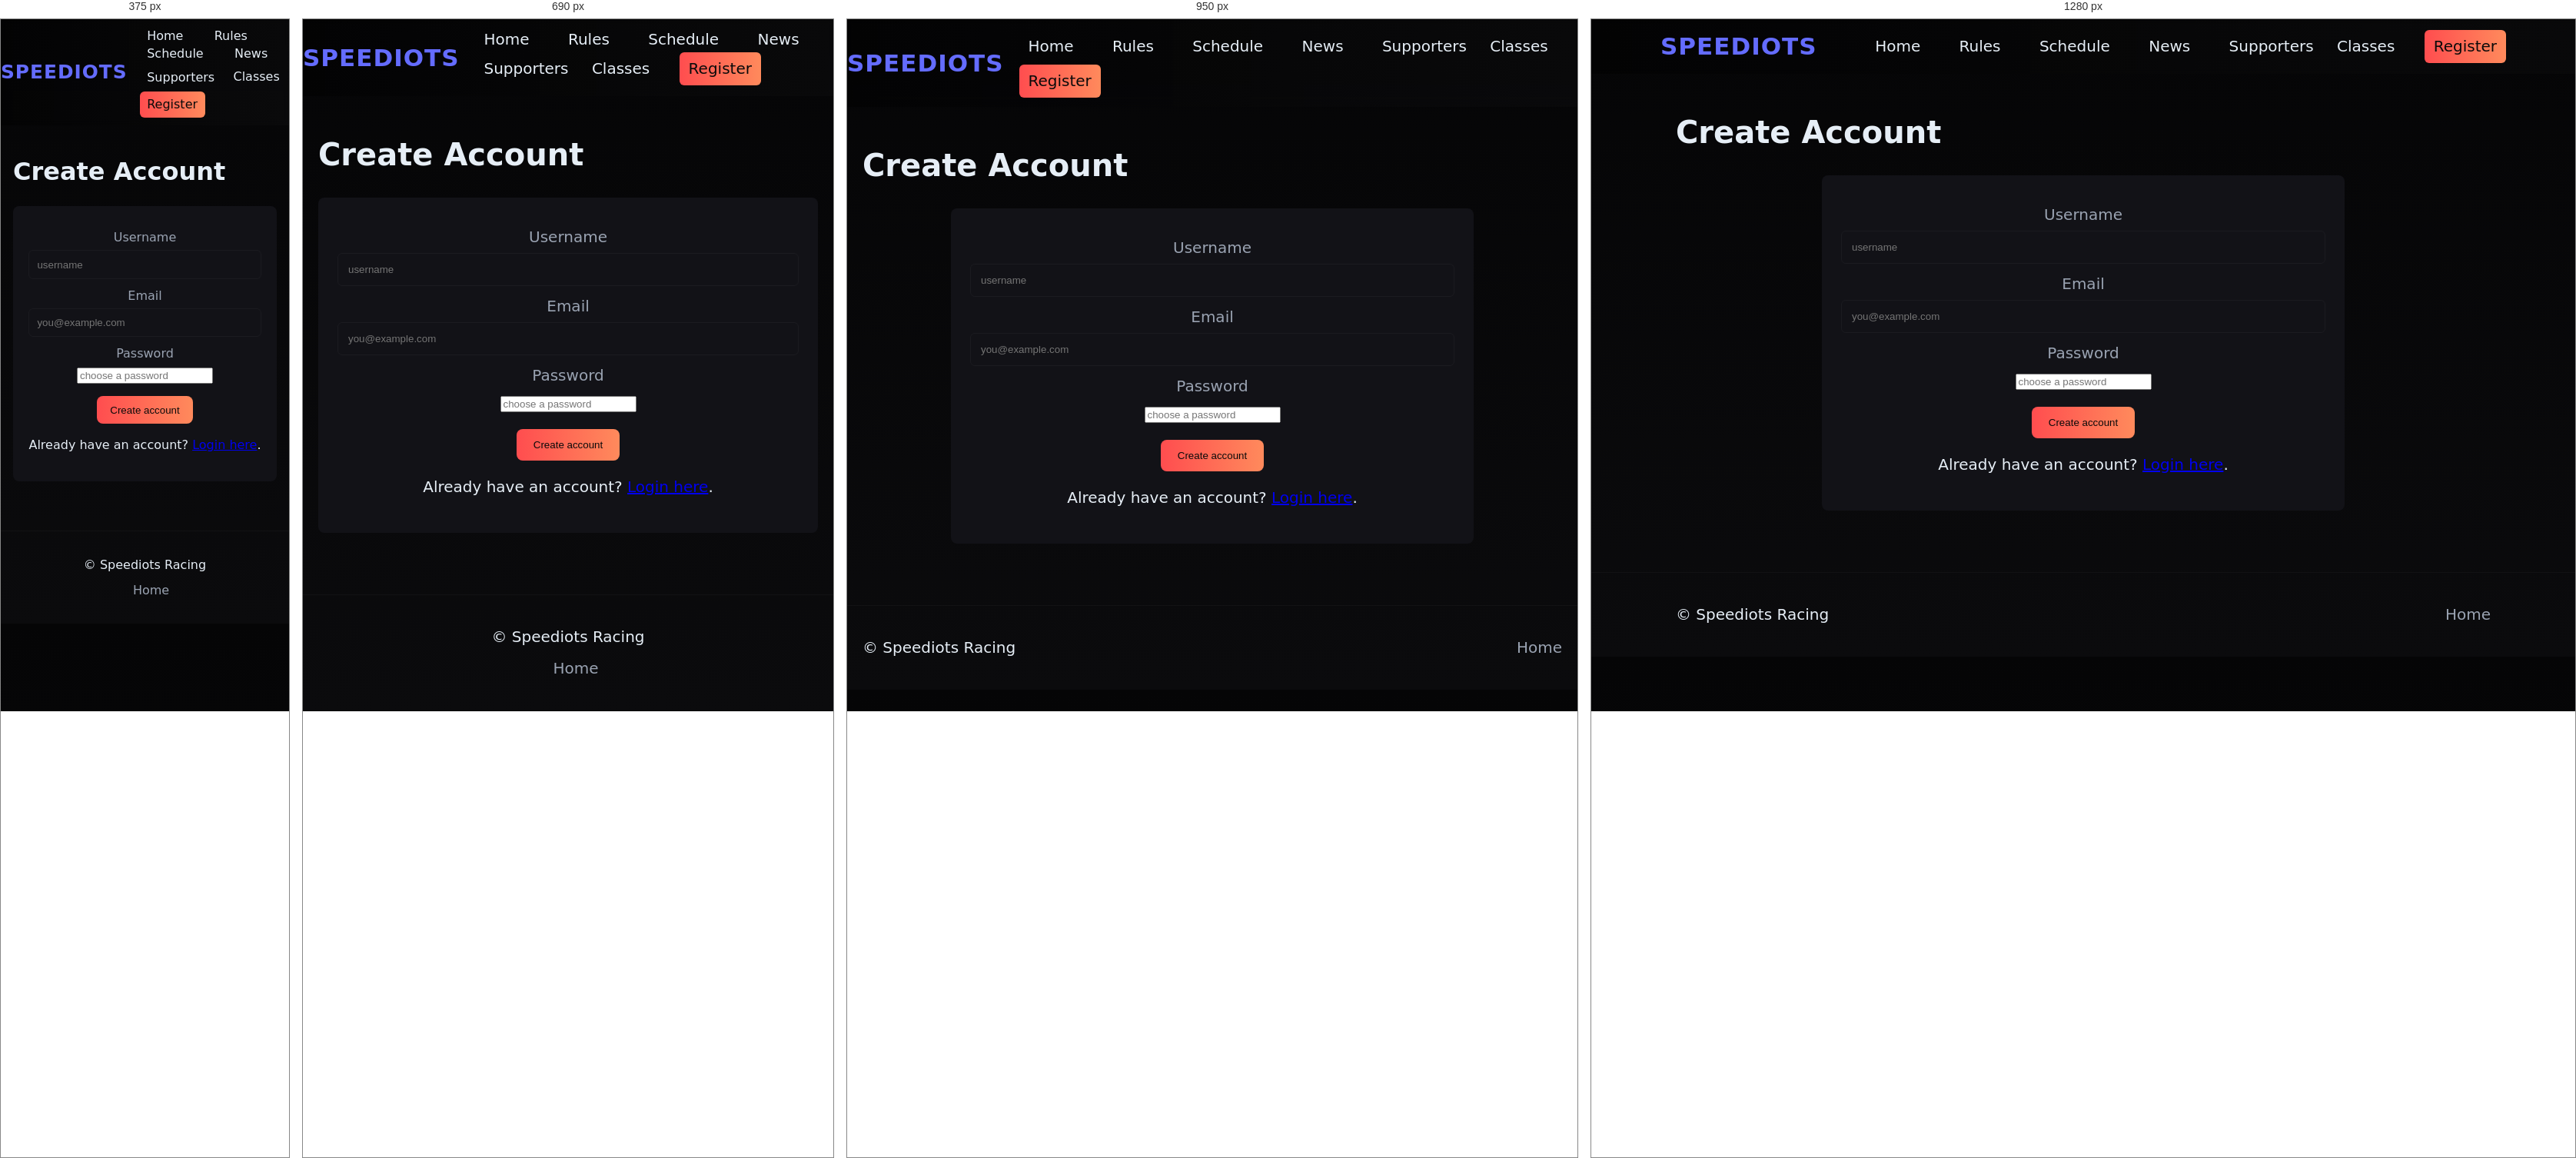
Rendered at 375 px, 690 px, 950 px and 1280 px, left to right.

<!-- file: register.html -->
<!doctype html>
<!doctype html>
<html lang="en">
  <head>
    <meta charset="utf-8" />
    <meta name="viewport" content="width=device-width,initial-scale=1" />
    <title>Create Account — Speediots</title>
    <link rel="stylesheet" href="styles.css">
  </head>
  <body>
    <header class="site-header">
      <div class="container header-inner">
        <div class="logo">SPEEDIOTS</div>
        <nav class="main-nav">
          <a href="index.html">Home</a>
          <a href="rules.html">Rules</a>
          <a href="schedule.html">Schedule</a>
          <a href="news.html">News</a>
          <a href="supporters.html">Supporters</a>
            <div class="classes-link" style="display:inline-block;">
              Classes
              <div class="mega-menu">
                <a href="gt3.html">GT3</a>
                <a href="nascar.html">Nascar</a>
                <a href="gt4.html">GT4</a>
                <a href="gt2.html">GT2</a>
              </div>
            </div>
          <a href="register.html" class="btn primary">Register</a>
        </nav>
      </div>
    </header>

    <main class="container">
      <h1>Create Account</h1>
      <div class="form-wrap">
        <form id="account-register-form">
          <label for="username">Username</label>
          <input id="username" name="username" type="text" placeholder="username" required>

          <label for="email">Email</label>
          <input id="email" name="email" type="email" placeholder="[email-redacted]" required>

          <label for="password">Password</label>
          <input id="password" name="password" type="password" placeholder="choose a password" required>
          <br>
          <button type="submit" class="btn primary">Create account</button>
          <div id="acc-msg" style="display:none;margin-top:.8rem;padding:.6rem;border-radius:6px"></div>
        </form>
        <p style="margin-top:1rem">Already have an account? <a href="login.html">Login here</a>.</p>
      </div>
    </main>

    <footer class="site-footer">
      <div class="container footer-inner">
        <div>© <span id="year"></span> Speediots Racing</div>
        <div class="footer-links"><a href="index.html">Home</a></div>
      </div>
    </footer>

    <script src="scripts.js"></script>
    <script>
    (function(){
      const form = document.getElementById('account-register-form');
      if(!form) return;
      form.addEventListener('submit', (ev)=>{
        ev.preventDefault();
        const u = document.getElementById('username').value.trim();
        const e = document.getElementById('email').value.trim();
        const p = document.getElementById('password').value;
        if(!u||!e||!p) return alert('Please fill all fields');
        const res = window._speediots && window._speediots.auth && window._speediots.auth.registerAccount({ username:u, email:e, password:p });
        const msg = document.getElementById('acc-msg'); msg.style.display='block';
        if(res && res.ok){ msg.textContent='Account created. Redirecting...'; setTimeout(()=>location.href='index.html',800); }
        else { msg.textContent = (res && res.error) || 'Could not create account'; }
      });
    })();
    </script>
  </body>
</html>


/* @media block from styles.css */
@media (min-width:1000px){
    .video-wrapper{height:420px;} /* larger screens: match larger iframe height */
}

/* @media block from styles.css */
@media (max-width:900px){.hero h1{font-size:2.6rem}.footer-inner{flex-direction:column;gap:.6rem}}

/* @media block from styles.css */
@media (max-width:480px){
  html{font-size:16px}
  .hero-overlay{padding:2.2rem 1rem}
}